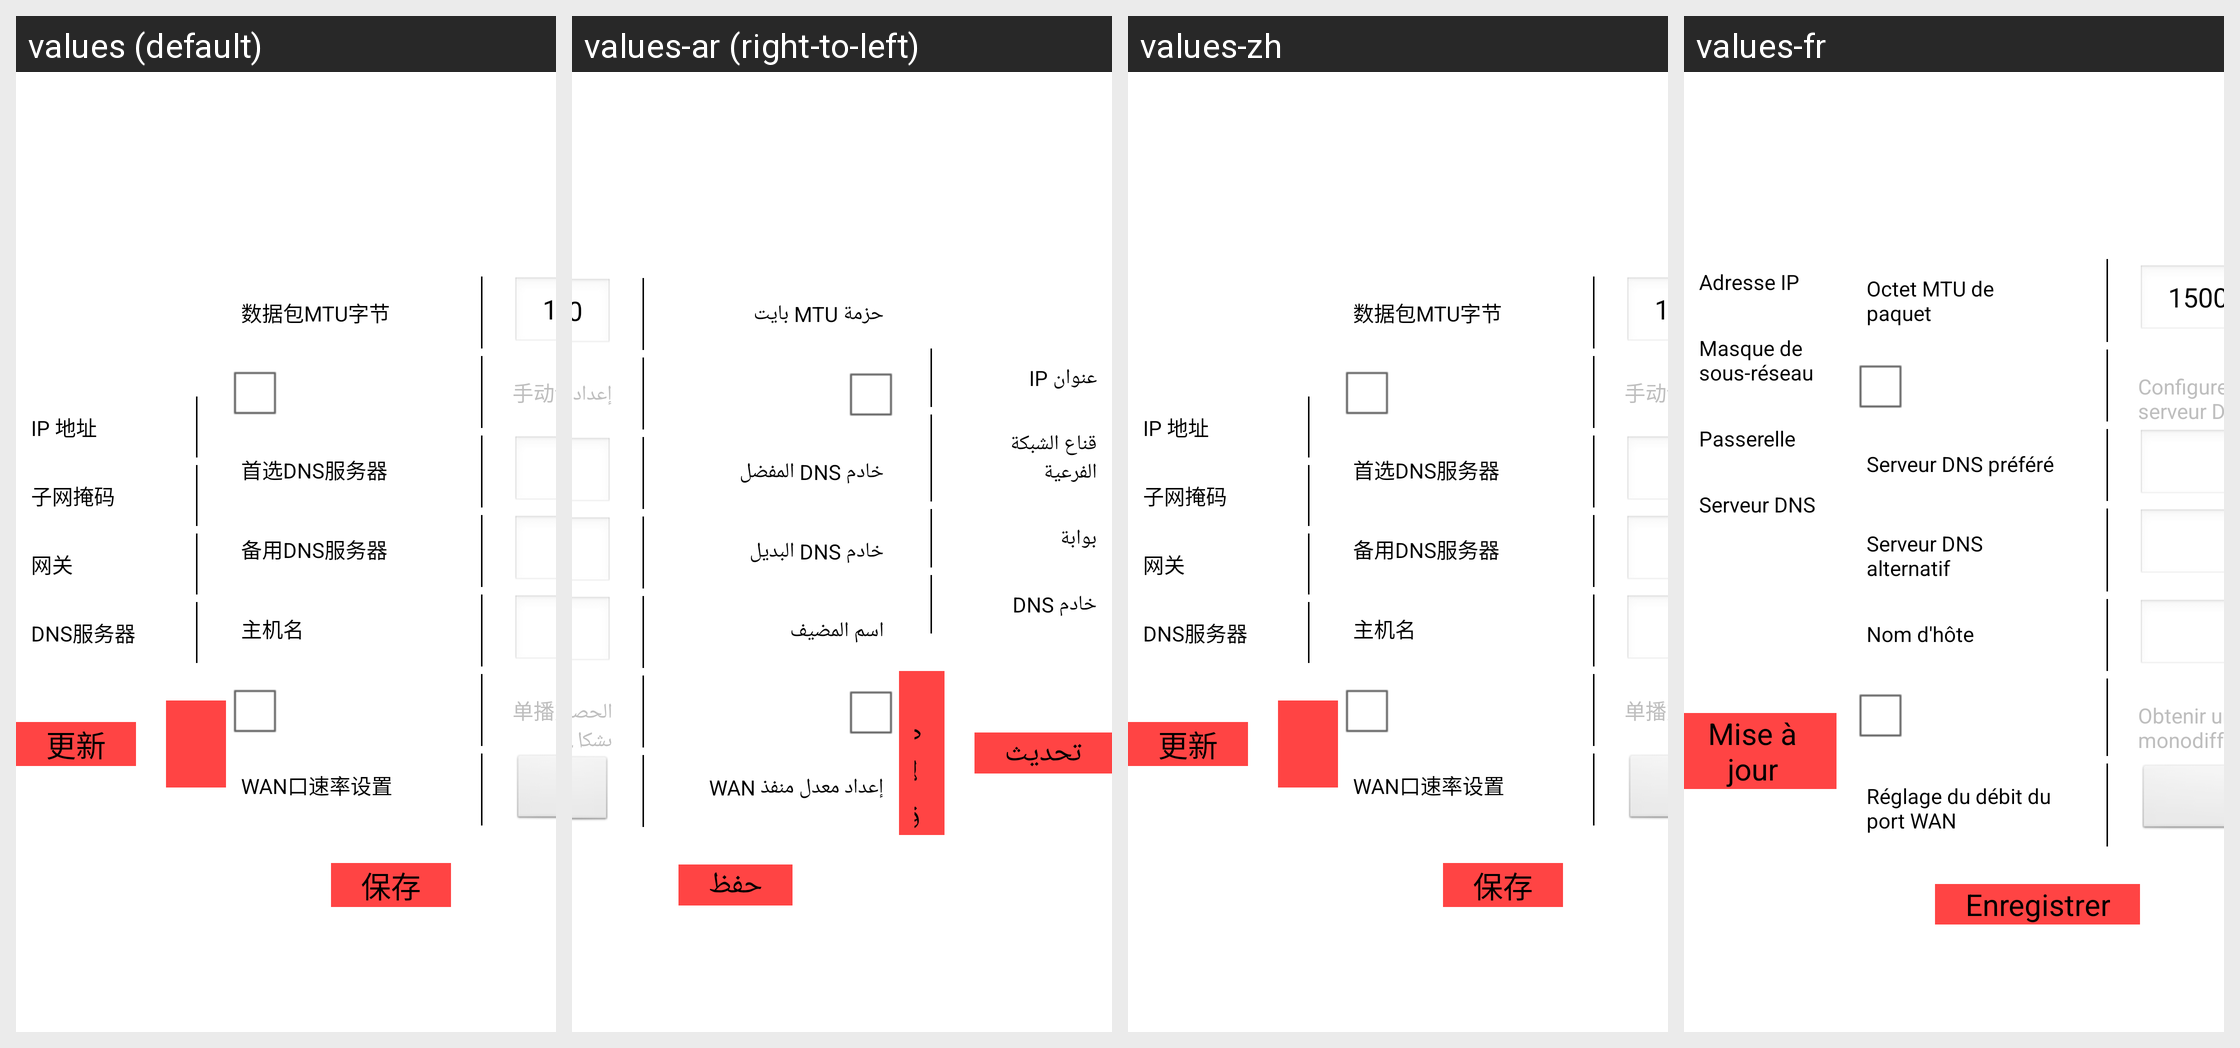

Strings drawn on this Android screen and how each of the app's shown locales translates them:
Android screen res/layout/fragment_wanportipaddressauto.xml rendered under 4 locales, left to right: values (default), values-ar (right-to-left), values-zh, values-fr. Device: Nexus 5 (rendered at 1080×1920; each locale shown at half size, 540×960, under a caption strip naming it); theme changeBackgroundTheme.
Other locales in the repository, not shown: values-en, values-ms, values-zh-rHK, values-zh-rTW.
Strings drawn on this screen, with the default value and each locale's value (text and hints the layout hard-codes, and strings that could not be matched under every locale, appear in the picture but are not listed):

ip_address
  values: IP 地址
  values-ar: عنوان IP
  values-zh: IP 地址
  values-fr: Adresse IP

subnet_mask
  values: 子网掩码
  values-ar: قناع الشبكة الفرعية
  values-zh: 子网掩码
  values-fr: Masque de sous-réseau

gateway
  values: 网关
  values-ar: بوابة
  values-zh: 网关
  values-fr: Passerelle

dns_server
  values: DNS服务器
  values-ar: خادم DNS
  values-zh: DNS服务器
  values-fr: Serveur DNS

update
  values: 更新
  values-ar: تحديث
  values-zh: 更新
  values-fr: Mise à jour

data_pack_mtu_byte
  values: 数据包MTU字节
  values-ar: حزمة MTU بايت
  values-zh: 数据包MTU字节
  values-fr: Octet MTU de paquet

default_data_pack
  values: 1500
  values-ar: 1500
  values-zh: 1500
  values-fr: 1500

dns_server_setting_manual
  values: 手动设置DNS服务器
  values-ar: إعداد خادم DNS يدويًا
  values-zh: 手动设置DNS服务器
  values-fr: Configurer manuellement un serveur DNS

preferred_dns_server
  values: 首选DNS服务器
  values-ar: خادم DNS المفضل
  values-zh: 首选DNS服务器
  values-fr: Serveur DNS préféré

spare_dns_server
  values: 备用DNS服务器
  values-ar: خادم DNS البديل
  values-zh: 备用DNS服务器
  values-fr: Serveur DNS alternatif

host_name
  values: 主机名
  values-ar: اسم المضيف
  values-zh: 主机名
  values-fr: Nom d'hôte

unicast_mode
  values: 单播方式获取IP一般情况下请勿选择
  values-ar: الحصول على IP في وضع الإرسال الأحادي ، بشكل عام ، لا تختار.
  values-zh: 单播方式获取IP一般情况下请勿选择
  values-fr: Obtenir une adresse IP en mode monodiffusion. En général, ne choisissez pas.

wan_port_setting
  values: WAN口速率设置
  values-ar: إعداد معدل منفذ WAN
  values-zh: WAN口速率设置
  values-fr: Réglage du débit du port WAN

save
  values: 保存
  values-ar: حفظ
  values-zh: 保存
  values-fr: Enregistrer
